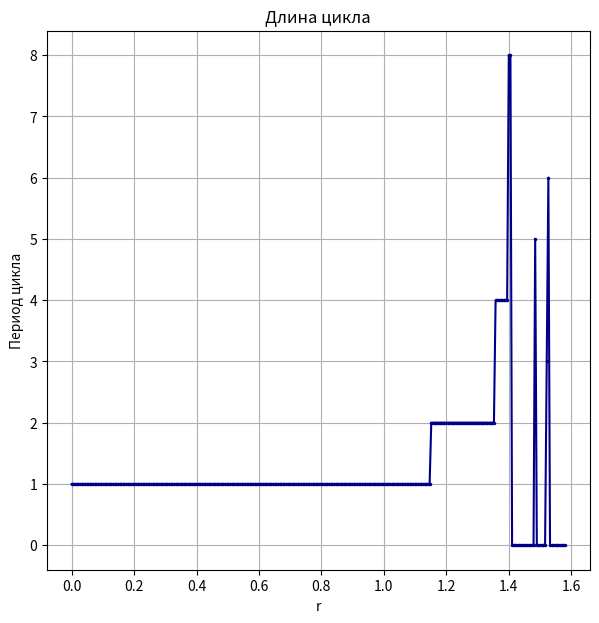

The matplotlib source for this figure:
import numpy as np
import matplotlib.pyplot as plt 
import sympy as sp

def g(x, r):
    return r * x * (1 - x) * (3 - x)

def list_g(x_0, r, steps):
    xs = [x_0]
    x = x_0
    for i in range(steps):
        x = g(x, r)
        xs.append(x)
    return np.array(xs)

def detect_per(xs_last, max_period=64, tol=1e-6):
    k = len(xs_last)
    for i in range(1, max_period + 1):
        is_periodic = True
        for j in range(k - i):
            if abs(xs_last[j] - xs_last[j + i]) > tol:
                is_periodic = False
                break
        if is_periodic:
            return i
    return None

def study_periods(r_min=0.0, r_max=1.58, num_r=300, x_0 = 0.2, total_steps=2000, tail_len = 200, max_period = 64):
    rs = np.linspace(r_min, r_max, num_r)
    periods = []

    for r in rs:
        xs = list_g(x_0, r, total_steps)
        xs_tail = xs[-tail_len:]
        period = detect_per(xs_tail, max_period=max_period)
        if period is None:
            periods.append(0)
        else:
            periods.append(period)
        
    periods = np.array(periods)

    plt.figure(figsize=(7, 7))
    plt.plot(rs, periods, marker='.', color='darkblue', markersize=3)
    plt.title('Длина цикла')
    plt.xlabel('r')
    plt.ylabel('Период цикла')
    plt.grid(True)
    plt.savefig('fourthhard.pdf')
    plt.show()

    return rs, periods

rs, periods = study_periods()
